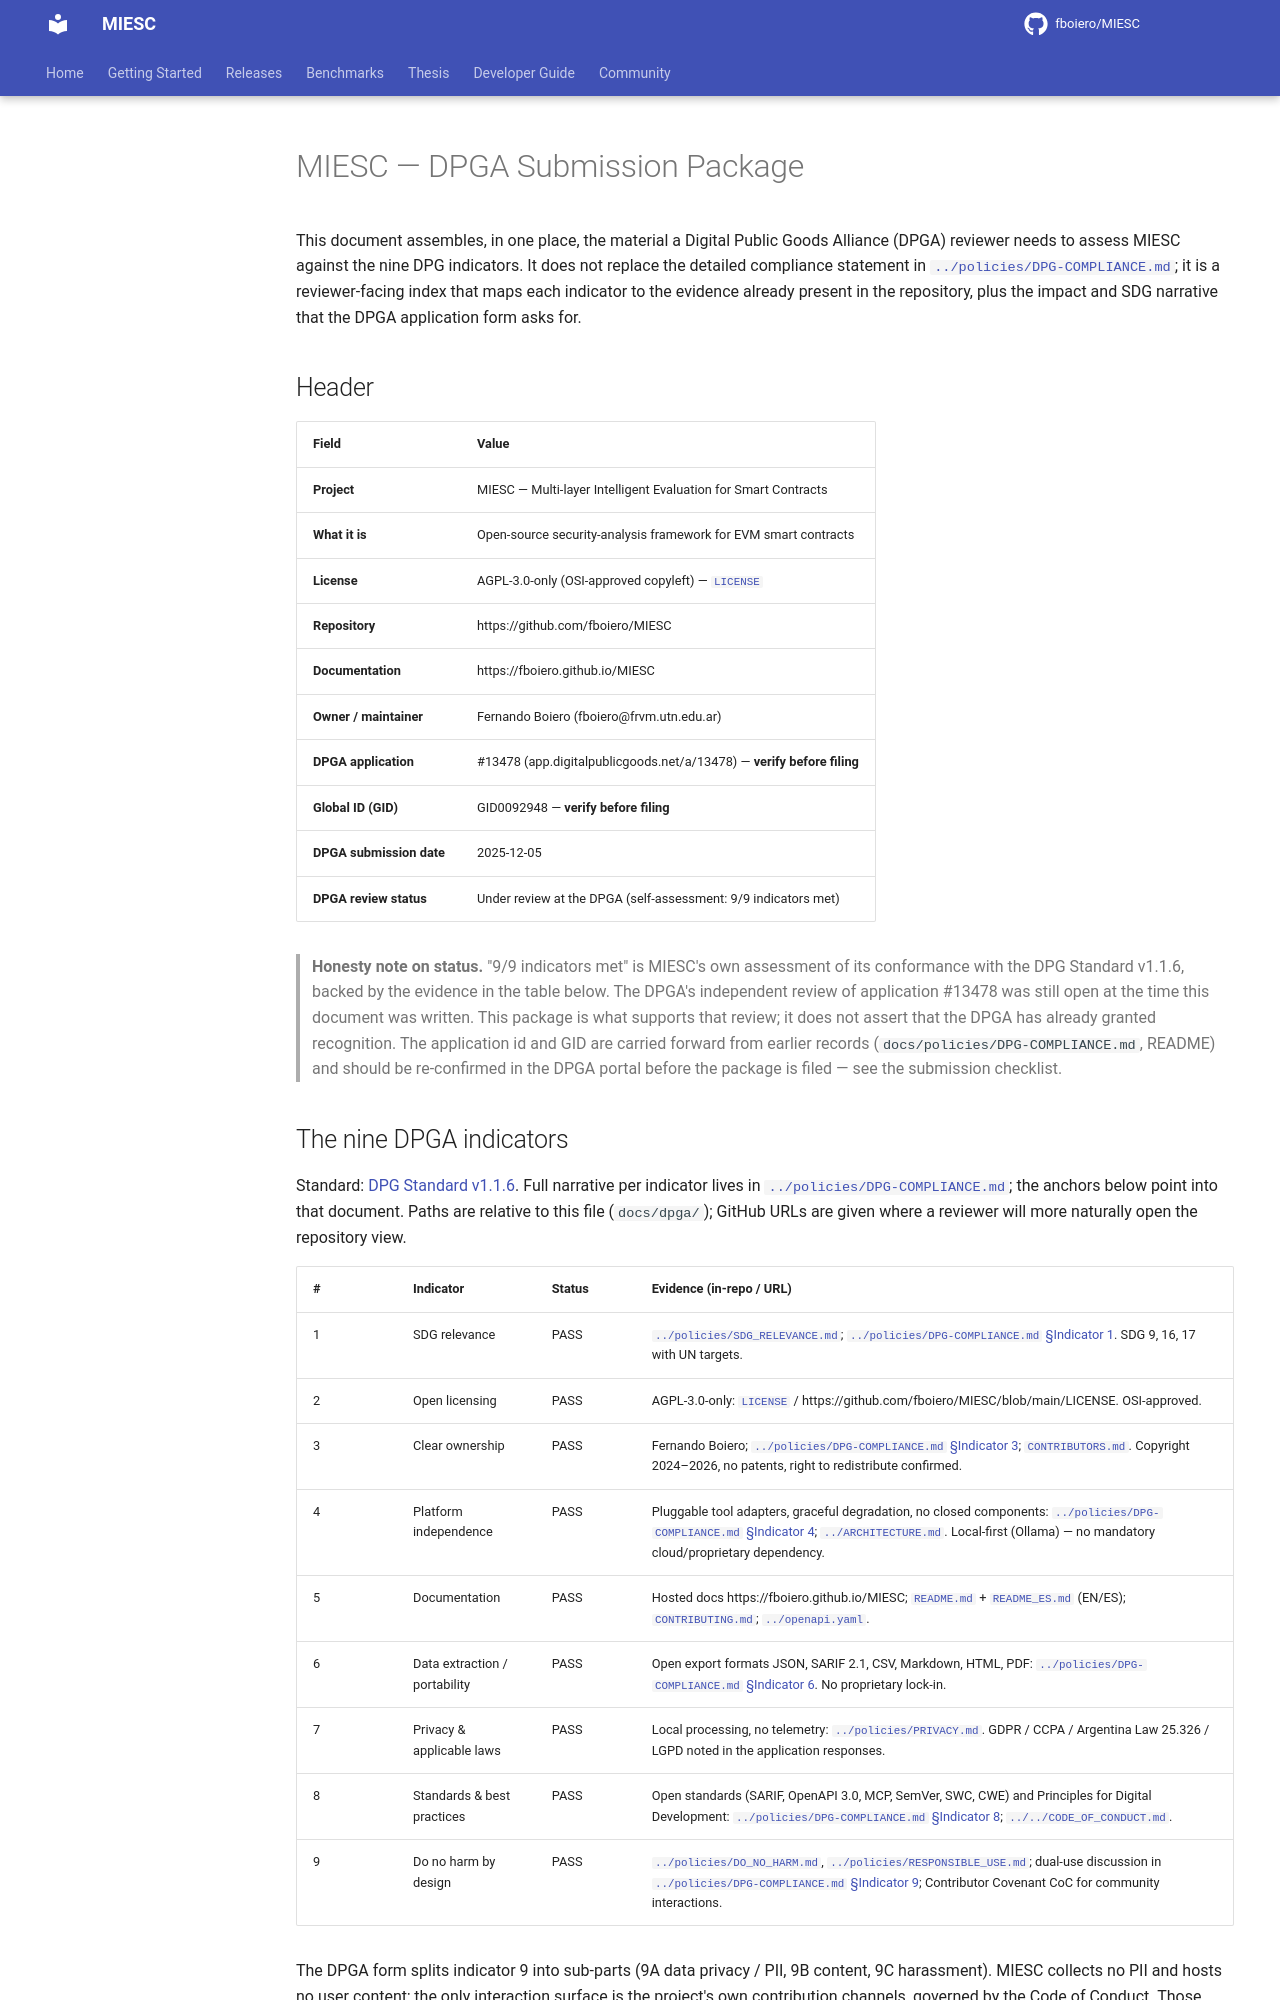

repository: fboiero/MIESC · page: dpga/DPGA_SUBMISSION/index.html · generator: jekyll

# MIESC — DPGA Submission Package

This document assembles, in one place, the material a Digital Public Goods
Alliance (DPGA) reviewer needs to assess MIESC against the nine DPG indicators.
It does not replace the detailed compliance statement in
[`../policies/DPG-COMPLIANCE.md`](../policies/DPG-COMPLIANCE.md); it is a
reviewer-facing index that maps each indicator to the evidence already present
in the repository, plus the impact and SDG narrative that the DPGA application
form asks for.

## Header

| Field | Value |
|-------|-------|
| **Project** | MIESC — Multi-layer Intelligent Evaluation for Smart Contracts |
| **What it is** | Open-source security-analysis framework for EVM smart contracts |
| **License** | AGPL-3.0-only (OSI-approved copyleft) — [`LICENSE`](../../LICENSE) |
| **Repository** | https://github.com/fboiero/MIESC |
| **Documentation** | https://fboiero.github.io/MIESC |
| **Owner / maintainer** | Fernando Boiero (fboiero@frvm.utn.edu.ar) |
| **DPGA application** | #13478 (app.digitalpublicgoods.net/a/13478) — **verify before filing** |
| **Global ID (GID)** | GID0092948 — **verify before filing** |
| **DPGA submission date** | 2025-12-05 |
| **DPGA review status** | Under review at the DPGA (self-assessment: 9/9 indicators met) |

> **Honesty note on status.** "9/9 indicators met" is MIESC's own assessment of
> its conformance with the DPG Standard v1.1.6, backed by the evidence in the
> table below. The DPGA's independent review of application #13478 was still
> open at the time this document was written. This package is what supports that
> review; it does not assert that the DPGA has already granted recognition.
> The application id and GID are carried forward from earlier records
> (`docs/policies/DPG-COMPLIANCE.md`, README) and should be re-confirmed in the
> DPGA portal before the package is filed — see the submission checklist.

## The nine DPGA indicators

Standard: [DPG Standard v1.1.6](https://github.com/DPGAlliance/DPG-Standard).
Full narrative per indicator lives in
[`../policies/DPG-COMPLIANCE.md`](../policies/DPG-COMPLIANCE.md); the anchors
below point into that document. Paths are relative to this file
(`docs/dpga/`); GitHub URLs are given where a reviewer will more naturally open
the repository view.

| # | Indicator | Status | Evidence (in-repo / URL) |
|---|-----------|--------|--------------------------|
| 1 | SDG relevance | PASS | [`../policies/SDG_RELEVANCE.md`](../policies/SDG_RELEVANCE.md); [`../policies/DPG-COMPLIANCE.md` §Indicator 1](../policies/DPG-COMPLIANCE.md#indicator-1-sdg-relevance). SDG 9, 16, 17 with UN targets. |
| 2 | Open licensing | PASS | AGPL-3.0-only: [`LICENSE`](../../LICENSE) / https://github.com/fboiero/MIESC/blob/main/LICENSE. OSI-approved. |
| 3 | Clear ownership | PASS | Fernando Boiero; [`../policies/DPG-COMPLIANCE.md` §Indicator 3](../policies/DPG-COMPLIANCE.md#indicator-3-clear-ownership); [`CONTRIBUTORS.md`](../CONTRIBUTORS.md). Copyright 2024–2026, no patents, right to redistribute confirmed. |
| 4 | Platform independence | PASS | Pluggable tool adapters, graceful degradation, no closed components: [`../policies/DPG-COMPLIANCE.md` §Indicator 4](../policies/DPG-COMPLIANCE.md#indicator-4-platform-independence); [`../ARCHITECTURE.md`](../ARCHITECTURE.md). Local-first (Ollama) — no mandatory cloud/proprietary dependency. |
| 5 | Documentation | PASS | Hosted docs https://fboiero.github.io/MIESC; [`README.md`](../../README.md) + [`README_ES.md`](../../README_ES.md) (EN/ES); [`CONTRIBUTING.md`](../../CONTRIBUTING.md); [`../openapi.yaml`](../openapi.yaml). |
| 6 | Data extraction / portability | PASS | Open export formats JSON, SARIF 2.1, CSV, Markdown, HTML, PDF: [`../policies/DPG-COMPLIANCE.md` §Indicator 6](../policies/DPG-COMPLIANCE.md#indicator-6-data-extraction). No proprietary lock-in. |
| 7 | Privacy & applicable laws | PASS | Local processing, no telemetry: [`../policies/PRIVACY.md`](../policies/PRIVACY.md). GDPR / CCPA / Argentina Law 25.326 / LGPD noted in the application responses. |
| 8 | Standards & best practices | PASS | Open standards (SARIF, OpenAPI 3.0, MCP, SemVer, SWC, CWE) and Principles for Digital Development: [`../policies/DPG-COMPLIANCE.md` §Indicator 8](../policies/DPG-COMPLIANCE.md#indicator-8-standards--best-practices); [`../../CODE_OF_CONDUCT.md`](../../CODE_OF_CONDUCT.md). |
| 9 | Do no harm by design | PASS | [`../policies/DO_NO_HARM.md`](../policies/DO_NO_HARM.md), [`../policies/RESPONSIBLE_USE.md`](../policies/RESPONSIBLE_USE.md); dual-use discussion in [`../policies/DPG-COMPLIANCE.md` §Indicator 9](../policies/DPG-COMPLIANCE.md#indicator-9-do-no-harm); Contributor Covenant CoC for community interactions. |

The DPGA form splits indicator 9 into sub-parts (9A data privacy / PII, 9B
content, 9C harassment). MIESC collects no PII and hosts no user content; the
only interaction surface is the project's own contribution channels, governed by
the Code of Conduct. Those answers are recorded in
[`../policies/DPGA_Application_Responses.csv`](../policies/DPGA_Application_Responses.csv).
